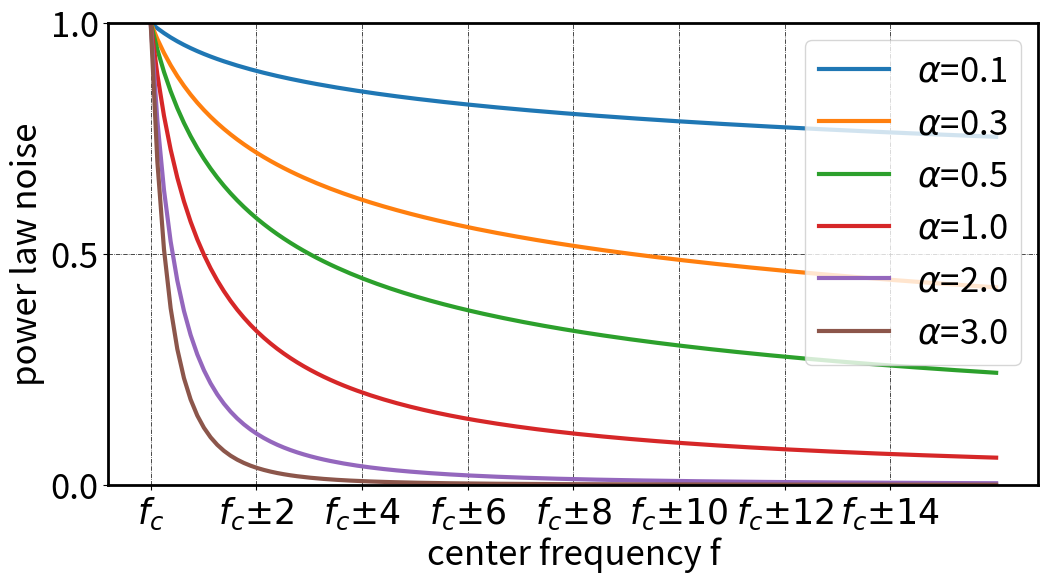

This chart was generated by the following Python code:
'''
Description: 
[redacted]
Date: 2021-10-07 22:19:25
[redacted]
LastEditTime: 2021-10-12 00:11:20
'''
import os
import re
import numpy as np
import matplotlib.pyplot as plt
import seaborn as sns
from matplotlib.pyplot import MultipleLocator

def power_law(x,alpha):
    y = []
    for i in x:
        y.append(1./(i+1)**alpha)
    return y

x = np.linspace(0,16,num=128)
y0 = power_law(x,0.1)
y03 = power_law(x,0.3)
y1 = power_law(x,0.5)
y2 = power_law(x,1)
y3 = power_law(x,2)
y4 = power_law(x,3)

plt.figure(figsize=(12,6))

ax = plt.gca()#获取边框
# ax.spines['top'].set_color('red')  
# ax.spines['right'].set_color('none')  
# ax.set_xticks = [0,20,50,100,200,500,1000,2000]
# ax.set_xticklabels = [0,20,50,100,200,500,1000,2000]
ax.spines['bottom'].set_linewidth(2)
ax.spines['left'].set_linewidth(2)
ax.spines['top'].set_linewidth(2)
ax.spines['right'].set_linewidth(2)
# ax.set_xscale("log")
ax.xaxis.set_major_locator(MultipleLocator(500))
ax.yaxis.set_major_locator(MultipleLocator(15))

plt.grid( color = 'black',linestyle='-.',linewidth = 0.5)

l0=plt.plot(x,y0, label=r'$\alpha$=0.1',markersize=9,lw=3)
l03=plt.plot(x,y03, label=r'$\alpha$=0.3',markersize=9,lw=3)
l1=plt.plot(x,y1, label=r'$\alpha$=0.5',markersize=9,lw=3)
l2=plt.plot(x,y2, label=r'$\alpha$=1.0',markersize=9,lw=3)
l3=plt.plot(x,y3, label=r'$\alpha$=2.0',markersize=9,lw=3)
l4=plt.plot(x,y4, label=r'$\alpha$=3.0',markersize=9,lw=3)


plt.xlabel('center frequency f',fontsize=25)
plt.ylabel('power law noise',fontsize=25) 
# plt.xlabel('Adversarial Budget $\epsilon$ (PGD-200)',fontsize=27.5)
# plt.ylabel('Adversarial Accuracy (%)',fontsize=27.5)
plt.legend(fontsize=25)

# plt.xlim(0, 2001)
plt.ylim(0, 1)
# my_y_ticks = np.arange(0, 21, 4)
# my_x_ticks = ['0.0', '0.01', '0.025', '0.05', '0.075']
# plt.yticks(my_y_ticks)
# plt.xticks(x,my_x_ticks)
# plt.legend(fontsize=27.5, bbox_to_anchor=(1.1,1.0),borderaxespad = 0.)
plt.xticks(range(0, 16, 2),['$f_c$','$f_c ± 2$','$f_c ± 4$','$f_c ± 6$','$f_c ± 8$','$f_c ± 10$','$f_c ± 12$','$f_c ± 14$'],fontsize=25)#, color="red", rotation=45)
plt.yticks([0,0.5,1],fontsize=25)#, color="red", rotation=45)
plt.savefig('./test_power_law.png',dpi=300,bbox_inches='tight')